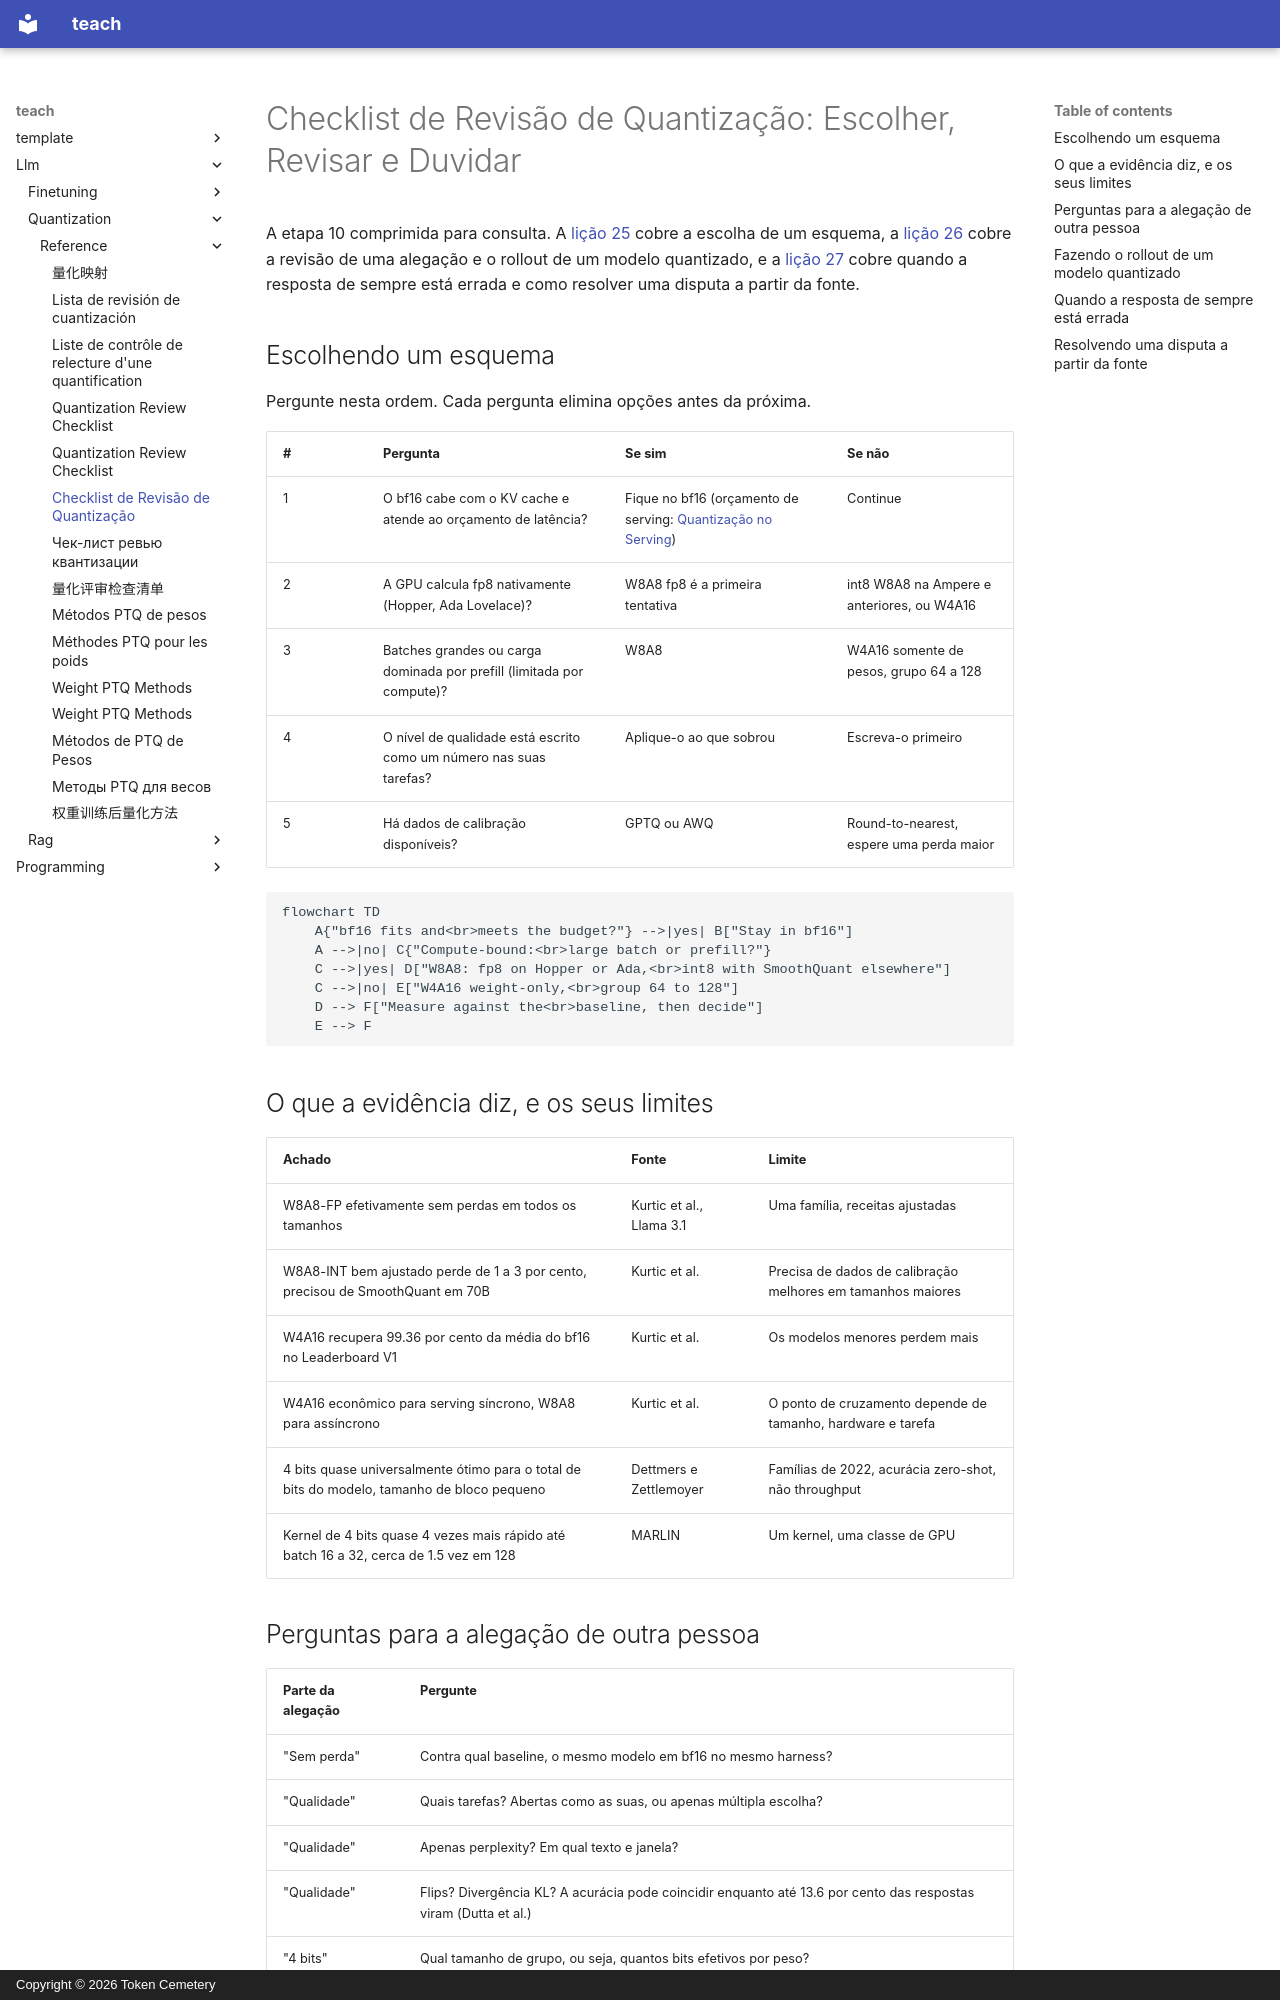

repository: TokenCemetery/teach · page: llm/quantization/reference/quantization-review-checklist.pt/index.html · generator: mkdocs · copyright: Copyright © 2026 Token Cemetery

---
title: "Checklist de Revisão de Quantização"
description: "Escolher um esquema, as perguntas a fazer sobre a alegação de quantização de outra pessoa e quando a resposta de sempre está errada"
type: reference
---

# Checklist de Revisão de Quantização: Escolher, Revisar e Duvidar

A etapa 10 comprimida para consulta. A [lição 25](../lessons/0025-choosing-a-scheme.md) cobre a escolha de um esquema, a [lição 26](../lessons/0026-reviewing-a-quantization-claim.md) cobre a revisão de uma alegação e o rollout de um modelo quantizado, e a [lição 27](../lessons/0027-when-the-usual-answer-is-wrong.md) cobre quando a resposta de sempre está errada e como resolver uma disputa a partir da fonte.

## Escolhendo um esquema

Pergunte nesta ordem. Cada pergunta elimina opções antes da próxima.

| # | Pergunta | Se sim | Se não |
|---|---|---|---|
| 1 | O bf16 cabe com o KV cache e atende ao orçamento de latência? | Fique no bf16 (orçamento de serving: [Quantização no Serving](../../inference/reference/quantization-at-serve-time.md)) | Continue |
| 2 | A GPU calcula fp8 nativamente (Hopper, Ada Lovelace)? | W8A8 fp8 é a primeira tentativa | int8 W8A8 na Ampere e anteriores, ou W4A16 |
| 3 | Batches grandes ou carga dominada por prefill (limitada por compute)? | W8A8 | W4A16 somente de pesos, grupo 64 a 128 |
| 4 | O nível de qualidade está escrito como um número nas suas tarefas? | Aplique-o ao que sobrou | Escreva-o primeiro |
| 5 | Há dados de calibração disponíveis? | GPTQ ou AWQ | Round-to-nearest, espere uma perda maior |

```mermaid
flowchart TD
    A{"bf16 fits and<br>meets the budget?"} -->|yes| B["Stay in bf16"]
    A -->|no| C{"Compute-bound:<br>large batch or prefill?"}
    C -->|yes| D["W8A8: fp8 on Hopper or Ada,<br>int8 with SmoothQuant elsewhere"]
    C -->|no| E["W4A16 weight-only,<br>group 64 to 128"]
    D --> F["Measure against the<br>baseline, then decide"]
    E --> F
```

## O que a evidência diz, e os seus limites

| Achado | Fonte | Limite |
|---|---|---|
| W8A8-FP efetivamente sem perdas em todos os tamanhos | Kurtic et al., Llama 3.1 | Uma família, receitas ajustadas |
| W8A8-INT bem ajustado perde de 1 a 3 por cento, precisou de SmoothQuant em 70B | Kurtic et al. | Precisa de dados de calibração melhores em tamanhos maiores |
| W4A16 recupera 99.36 por cento da média do bf16 no Leaderboard V1 | Kurtic et al. | Os modelos menores perdem mais |
| W4A16 econômico para serving síncrono, W8A8 para assíncrono | Kurtic et al. | O ponto de cruzamento depende de tamanho, hardware e tarefa |
| 4 bits quase universalmente ótimo para o total de bits do modelo, tamanho de bloco pequeno | Dettmers e Zettlemoyer | Famílias de 2022, acurácia zero-shot, não throughput |
| Kernel de 4 bits quase 4 vezes mais rápido até batch 16 a 32, cerca de 1.5 vez em 128 | MARLIN | Um kernel, uma classe de GPU |
